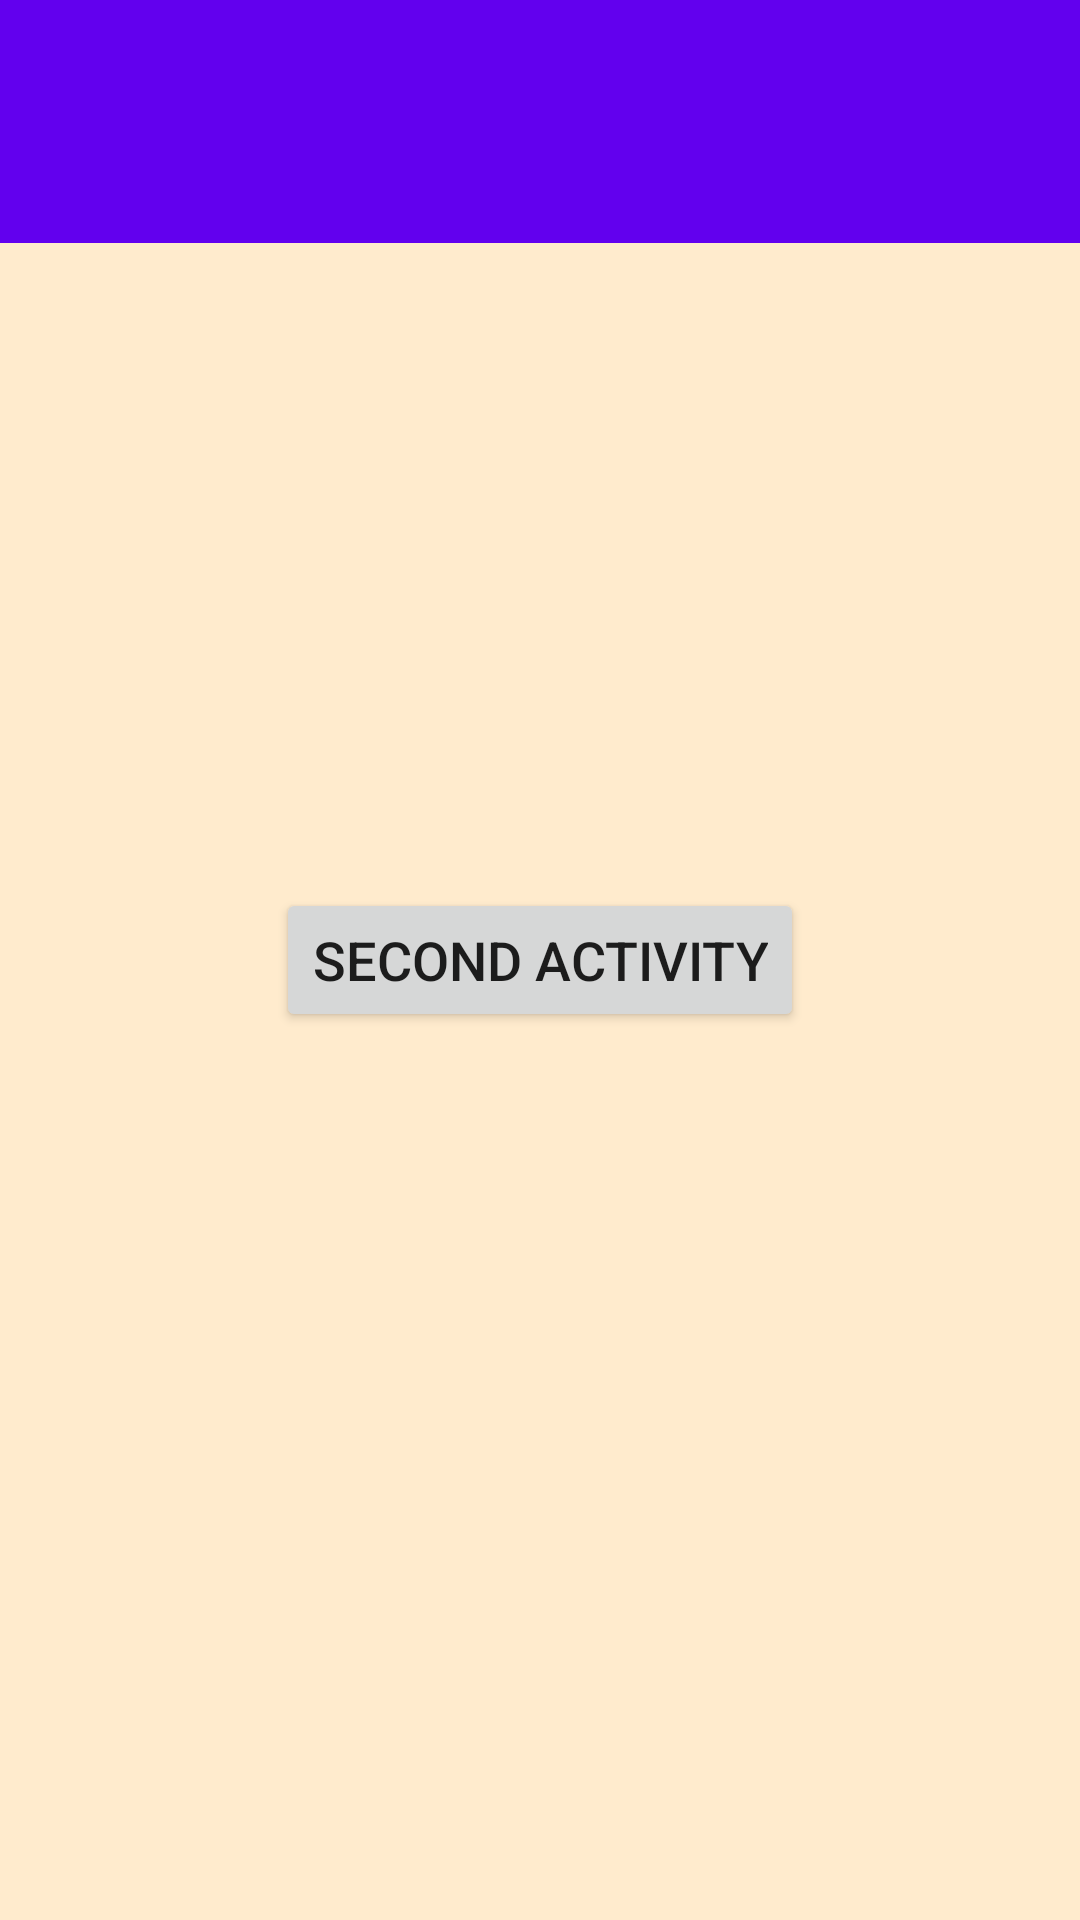

This screen was rendered from an Android layout file. Write that file and the resources it references.
<!-- AndroidManifest.xml: application theme TranslucentTheme -->
<!-- res/layout/activity_second.xml -->
<?xml version="1.0" encoding="utf-8"?>
<RelativeLayout xmlns:android="http://schemas.android.com/apk/res/android"
    xmlns:tools="http://schemas.android.com/tools"
    android:id="@+id/activity_second"
    android:layout_width="match_parent"
    android:layout_height="match_parent"
    android:fitsSystemWindows="true"
    android:background="#ffebcd"
    tools:context="com.yang.swipebacklibrary.SecondActivity">

    <include layout="@layout/include_toolbar"/>

    <Button
        android:id="@+id/button"
        android:layout_width="wrap_content"
        android:layout_height="wrap_content"
        android:text="second activity"
        android:layout_centerInParent="true"
        android:textSize="18sp"
        />
</RelativeLayout>
<!-- res/layout/include_toolbar.xml (included above) -->
<?xml version="1.0" encoding="utf-8"?>
<LinearLayout xmlns:android="http://schemas.android.com/apk/res/android"
    xmlns:app="http://schemas.android.com/apk/res-auto"
    android:layout_width="match_parent"
    android:layout_height="wrap_content"
    android:background="@color/colorPrimary"
    android:layout_alignParentTop="true"
    >
    <android.support.v7.widget.Toolbar
        xmlns:app="http://schemas.android.com/apk/res-auto"
        android:id="@+id/toolbar"
        android:layout_width="match_parent"
        android:layout_height="?attr/actionBarSize"
        android:background="@color/colorPrimary"
        android:layout_marginTop="@dimen/margin_top"
        app:theme="@style/ThemeOverlay.AppCompat.Dark.ActionBar"
        app:popupTheme="@style/AppTheme.PopupOverlay" />
</LinearLayout>
<!-- resources referenced by this layout -->
<resources>
  <dimen name="margin_top">0dp</dimen>
  <style name="AppTheme.PopupOverlay" parent="ThemeOverlay.AppCompat.Light" />
  <style name="TranslucentTheme" parent="AppTheme">
  
          
          <item name="android:windowIsTranslucent">true</item>
      </style>
  <style name="AppTheme" parent="Theme.AppCompat.Light.NoActionBar">
          
          <item name="colorPrimary">@color/colorPrimary</item>
          <item name="colorPrimaryDark">@color/colorPrimaryDark</item>
          <item name="colorAccent">@color/colorAccent</item>
      </style>
  <!-- not gathered from this repository: default colours our renderer supplied (Android Studio template values) -->
  <color name="colorPrimary">#FF6200EE</color>
  <color name="colorPrimaryDark">#FF3700B3</color>
  <color name="colorAccent">#FF03DAC5</color>
</resources>
